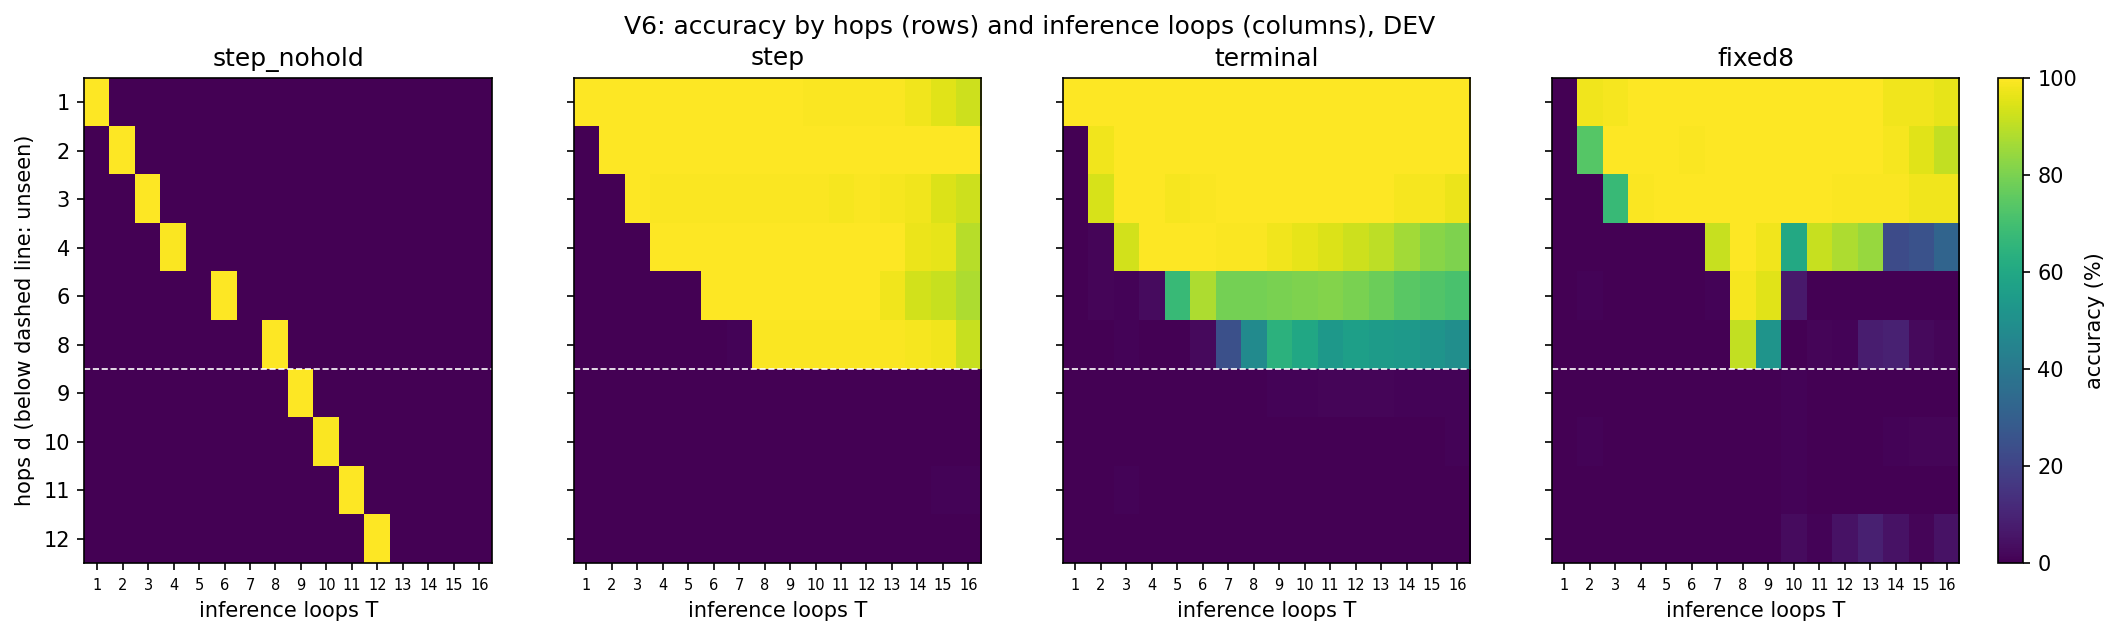

Source data for this figure (header and first rows):
run, hops, exit, accuracy
step_nohold, 1, 1, 1.0
step_nohold, 1, 2, 0.0
step_nohold, 1, 3, 0.0
step_nohold, 1, 4, 0.0
step_nohold, 1, 5, 0.0
step_nohold, 1, 6, 0.0
step_nohold, 1, 7, 0.0
step_nohold, 1, 8, 0.0
step_nohold, 1, 9, 0.0
step_nohold, 1, 10, 0.0
step_nohold, 1, 11, 0.0
step_nohold, 1, 12, 0.0
step_nohold, 1, 13, 0.0
step_nohold, 1, 14, 0.0
step_nohold, 1, 15, 0.0
step_nohold, 1, 16, 0.0
step_nohold, 2, 1, 0.0
step_nohold, 2, 2, 1.0
step_nohold, 2, 3, 0.0
step_nohold, 2, 4, 0.0
step_nohold, 2, 5, 0.0
step_nohold, 2, 6, 0.0
step_nohold, 2, 7, 0.0
step_nohold, 2, 8, 0.0
step_nohold, 2, 9, 0.0
step_nohold, 2, 10, 0.0
step_nohold, 2, 11, 0.0
step_nohold, 2, 12, 0.0
step_nohold, 2, 13, 0.0
step_nohold, 2, 14, 0.0
step_nohold, 2, 15, 0.0
step_nohold, 2, 16, 0.0
step_nohold, 3, 1, 0.0
step_nohold, 3, 2, 0.0
step_nohold, 3, 3, 1.0
step_nohold, 3, 4, 0.0
step_nohold, 3, 5, 0.0
step_nohold, 3, 6, 0.0
step_nohold, 3, 7, 0.0
step_nohold, 3, 8, 0.0
step_nohold, 3, 9, 0.0
step_nohold, 3, 10, 0.0
step_nohold, 3, 11, 0.0
step_nohold, 3, 12, 0.0
step_nohold, 3, 13, 0.0
step_nohold, 3, 14, 0.0
step_nohold, 3, 15, 0.0
step_nohold, 3, 16, 0.0
step_nohold, 4, 1, 0.0
step_nohold, 4, 2, 0.0
step_nohold, 4, 3, 0.0
step_nohold, 4, 4, 0.9922
step_nohold, 4, 5, 0.0
step_nohold, 4, 6, 0.0
step_nohold, 4, 7, 0.0
step_nohold, 4, 8, 0.0
step_nohold, 4, 9, 0.0
step_nohold, 4, 10, 0.0
step_nohold, 4, 11, 0.0
step_nohold, 4, 12, 0.0
... 580 more rows
